Labelled photos from "data", an image-classification folder in leeqingming-BOL/DLRequiredData. The possible labels are: block hammer beat, block handover, blocks stack easy.

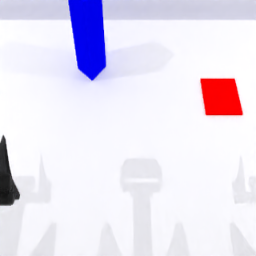
Label: block handover

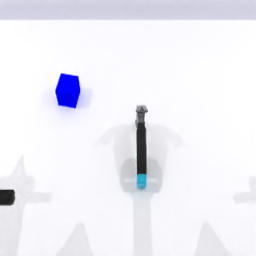
Label: block hammer beat

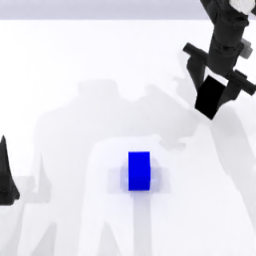
Label: blocks stack easy

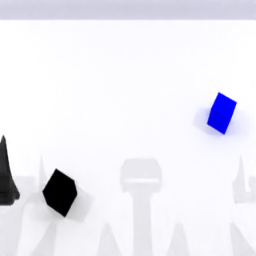
Label: blocks stack easy

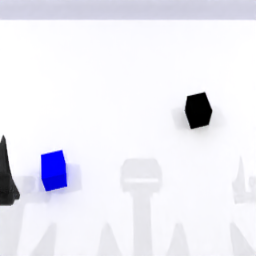
Label: blocks stack easy

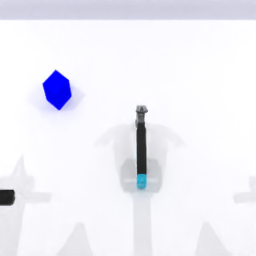
Label: block hammer beat
